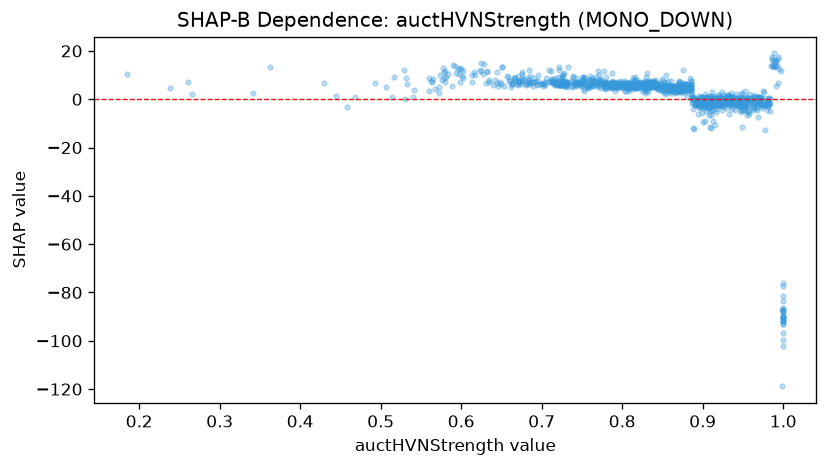

The file beside this chart, header and first rows:
feature_value, shap_value
0.514, 0.8989
0.777, 5.654
0.941, 2.366
0.653, 5.476
0.759, 6.045
0.685, 9.64
0.857, 4.838
0.935, -2.599
0.858, 5.444
0.787, 5.635
0.874, 3.754
0.59, 14.07
0.729, 6.44
0.709, 12.19
0.916, -2.347
0.975, -2.62
0.77, 11.75
0.852, 4.992
0.866, 3.619
0.516, 9.288
0.83, 6.467
0.896, -3.18
0.911, -4.279
0.968, -0.05076
0.83, 3.791
0.676, 8.767
0.877, 3.631
0.89, -2.215
0.92, 0.02384
0.902, 0.3537
0.943, 0.3037
0.814, 6.253
0.714, 6.771
0.901, -2.148
0.782, 6.739
0.95, -0.6325
0.914, 0.3362
0.911, -2.316
0.875, 3.796
0.828, 5.782
0.908, -6.631
0.904, -2.536
0.699, 6.104
0.96, 0.06992
0.867, 4.969
0.887, 1.079
0.892, -1.97
1.0, -93.25
0.987, 16.24
0.728, 6.69
0.928, -1.803
0.87, 4.986
0.891, -0.7419
0.819, 5.088
0.872, 5.451
0.908, -3.756
0.671, 7.236
0.777, 7.078
0.87, 3.492
0.676, 10.56
... 1,021 more rows
